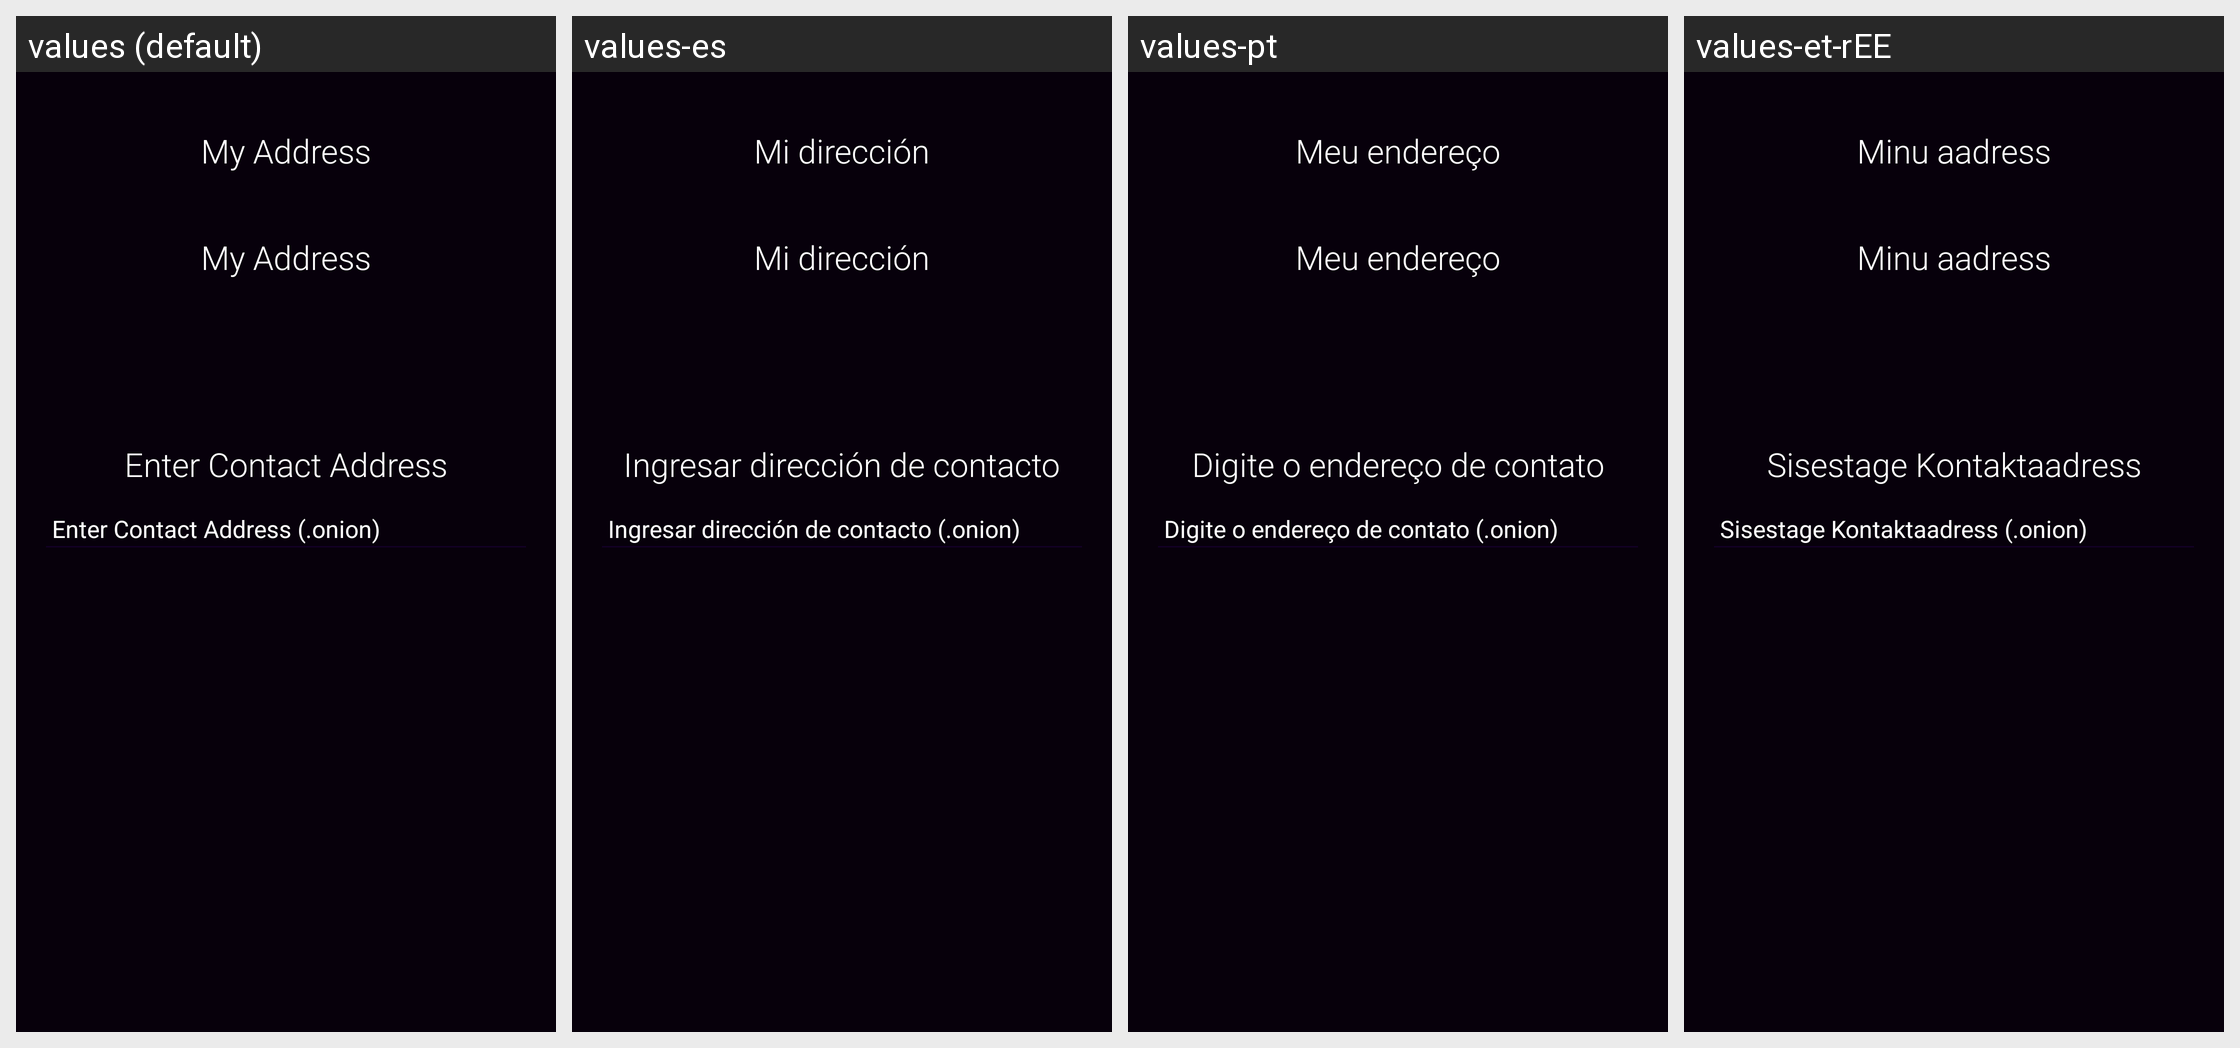

This grid shows one Android layout under several languages. Give, for every string resource on the screen, its name, the default text and each shown locale's text.
Android screen res/layout/fragment_add_contact.xml rendered under 4 locales, left to right: values (default), values-es, values-pt, values-et-rEE. Device: Nexus 5 (rendered at 1080×1920; each locale shown at half size, 540×960, under a caption strip naming it); theme AppTheme.
Other locales in the repository, not shown: values-ar, values-de, values-it, values-pl, values-ro, values-ru.
Strings drawn on this screen, with the default value and each locale's value (text and hints the layout hard-codes, and strings that could not be matched under every locale, appear in the picture but are not listed):

lbl_contact_address
  values: Enter Contact Address
  values-es: Ingresar dirección de contacto
  values-pt: Digite o endereço de contato
  values-et-rEE: Sisestage Kontaktaadress

hint_contact_address
  values: Enter Contact Address (.onion)
  values-es: Ingresar dirección de contacto (.onion)
  values-pt: Digite o endereço de contato (.onion)
  values-et-rEE: Sisestage Kontaktaadress (.onion)

myaddress
  values: My Address
  values-es: Mi dirección
  values-pt: Meu endereço
  values-et-rEE: Minu aadress
